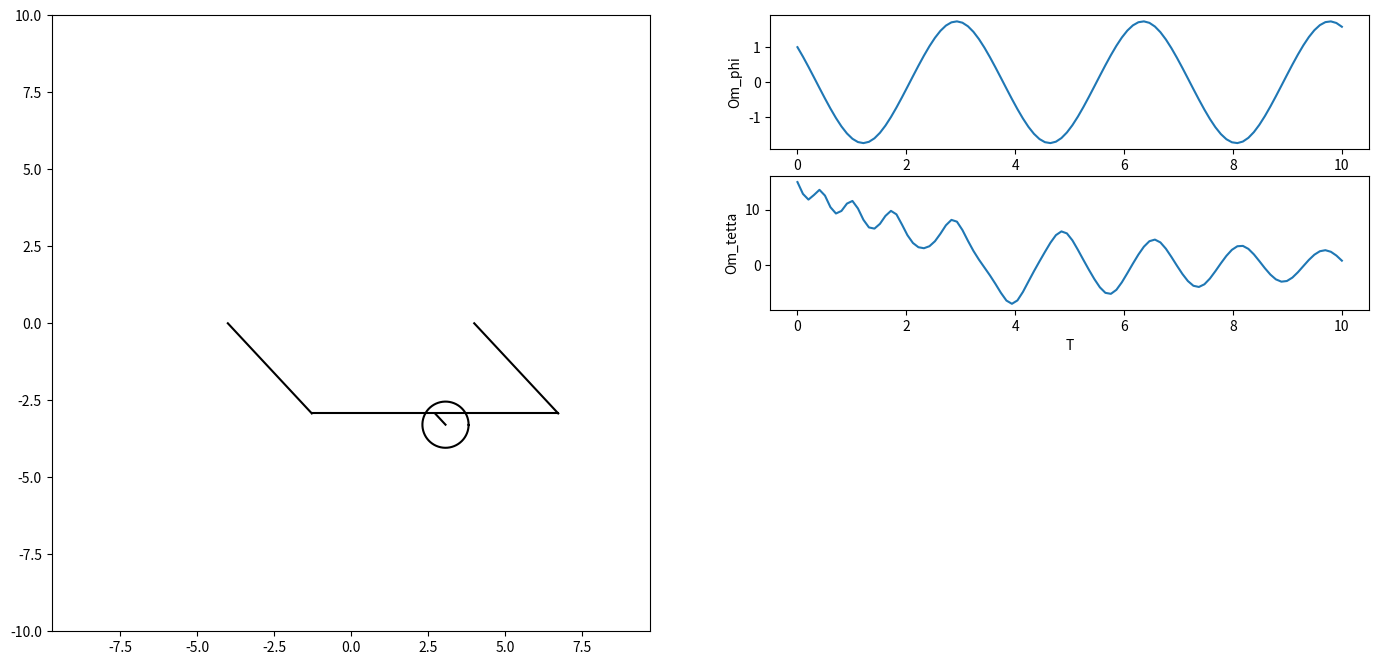

Write Python code to recreate this figure.
import numpy as np
import matplotlib.pyplot as plt
from matplotlib.animation import FuncAnimation
from scipy.integrate import odeint
import sympy as sp
import math


def Circle(X, Y):
    CX = [X + 0.75 * math.cos(i/100) for i in range(0, 628)]
    CY = [Y + 0.75 * math.sin(i/100) for i in range(0, 628)]
    return CX, CY


def anima(i):
    Beam_1.set_data([- 4, - 4 + X_ab[i]], [0, Y_ab[i]])
    Beam_2.set_data([4, 4 + X_ab[i]], [0, Y_ab[i]])
    Beam_3.set_data([- 4 + X_ab[i], 4 + X_ab[i]], [Y_ab[i], Y_ab[i]])
    Beam_4.set_data([X_ab[i], X_ab[i] + X_o[i]], [Y_ab[i], Y_ab[i] + Y_o[i]])
    circle.set_data(*Circle(X_ab[i] + X_o[i], Y_ab[i] + Y_o[i]))
    return Beam_1, Beam_2, Beam_3, Beam_4, circle,

def formY(y, t, f_om_tetta, f_om_phi):
    y1, y2, y3, y4 = y
    dydt = [y4, y3, f_om_tetta(y1, y2, y3, y4), f_om_phi(y1, y2, y3, y4)]
    return dydt


beam_length = 4
beam_length_2 = 1.5

m_2 = 4
m_1 = 2
g = 10
l = 4
b = 0.5
k = 0.2
R = 0.75

t = sp.Symbol('t')
phi = sp.Function('phi')(t)
tetta = sp.Function('tetta')(t)
om = sp.Function('om')(t)
om_2 = sp.Function('om_2')(t)
E_ab = (m_2 * om**2 * l**2) / 2
Vx_c = om * l * sp.sin(phi)
Vy_c = om * l * sp.cos(phi)
Vx_o = om_2 * sp.sin(tetta) * b
Vy_o = om_2 * sp.cos(tetta) * b
J_cir = (m_1 * R**2) / 2
E_cir = m_1 * ((Vx_o + Vx_c)**2 + (Vy_o + Vy_c)**2) / 2 + (J_cir * om_2**2)/2

Ekin = E_ab + E_cir

Pi1 = m_2 * g * (l * (1 - sp.cos(phi)) + b)
Pi2 = m_1 * g * (l * (1 - sp.cos(phi)) + b * (1 - sp.cos(tetta)))
Epot = Pi1 + Pi2
M = - k * om_2
L = Ekin - Epot

ur1 = sp.diff(sp.diff(L, om_2), t) - sp.diff(L, tetta) - M
ur2 = sp.diff(sp.diff(L, om), t) - sp.diff(L, phi)

#вычисление вторых производных (DV/dt и dom/dt) с использованием метода Крамера
a11 = ur1.coeff(sp.diff(om_2, t), 1)
a12 = ur1.coeff(sp.diff(om, t), 1)
a21 = ur2.coeff(sp.diff(om_2, t), 1)
a22 = ur2.coeff(sp.diff(om, t), 1)
b1 = -(ur1.coeff(sp.diff(om_2, t), 0)).coeff(sp.diff(om, t), 0).subs([(sp.diff(tetta, t), om_2), (sp.diff(phi, t), om)])
b2 = -(ur2.coeff(sp.diff(om_2, t), 0)).coeff(sp.diff(om, t), 0).subs([(sp.diff(tetta, t), om_2), (sp.diff(phi, t), om)])

detA = a11*a22-a12*a21
detA1 = b1*a22-b2*a21
detA2 = a11*b2-b1*a21

dom_tettadt = detA2/detA
dom_phidt = detA1/detA


countOfFrames = 100

#Построение системы д/у
T = np.linspace(0, 10, countOfFrames)

f_om_tetta = sp.lambdify([phi, tetta, om_2, om], dom_tettadt, "numpy")
f_om_phi = sp.lambdify([phi, tetta, om_2, om], dom_phidt, "numpy")
y0 = [0.75, 0.75, 15, 1]
sol = odeint(formY, y0, T, args = (f_om_phi, f_om_tetta))

X_ab_func = sp.lambdify(phi, sp.sin(phi) * l)
Y_ab_func = sp.lambdify(phi, - sp.cos(phi) * l)

X_o_func = sp.lambdify(tetta, sp.sin(tetta) * b)
Y_o_func = sp.lambdify(tetta, - sp.cos(tetta) * b)


X_ab = X_ab_func(sol[:, 0])
Y_ab = Y_ab_func(sol[:, 0])

Phi = sol[:, 1]
X_o = X_o_func(sol[:, 1])
Y_o = Y_o_func(sol[:, 1])

fig = plt.figure(figsize = (17, 8))

ax1 = fig.add_subplot(1, 2, 1)
ax1.axis('equal')
ax1.set(xlim = [-10, 10], ylim = [-10, 10])

ax2 = fig.add_subplot(4, 2, 2)
ax2.plot(T, sol[:, 3])

ax2.set_xlabel('T')
ax2.set_ylabel('Om_phi')

ax3 = fig.add_subplot(4, 2, 4)
ax3.plot(T, sol[:, 2])

ax3.set_xlabel('T')
ax3.set_ylabel('Om_tetta')

Beam_1, = ax1.plot([-2, -2 + X_ab[0]], [0, Y_ab[0]], 'black')
Beam_2, = ax1.plot([2, 2 + X_ab[0]], [0, Y_ab[0]], 'black')
Beam_3, = ax1.plot([- 4 + X_ab[0], 4 + X_ab[0]], [Y_ab[0], Y_ab[0]], 'black')
Beam_4, = ax1.plot([X_ab[0], X_ab[0] + X_o[0]], [Y_ab[0], Y_ab[0] + Y_o[0]], 'black')
circle, = ax1.plot(*Circle(X_ab[0] + X_o[0], Y_ab[0] + Y_o[0]), 'black')

anim = FuncAnimation(fig, anima, frames=countOfFrames, interval=100, blit=True)
plt.show()
